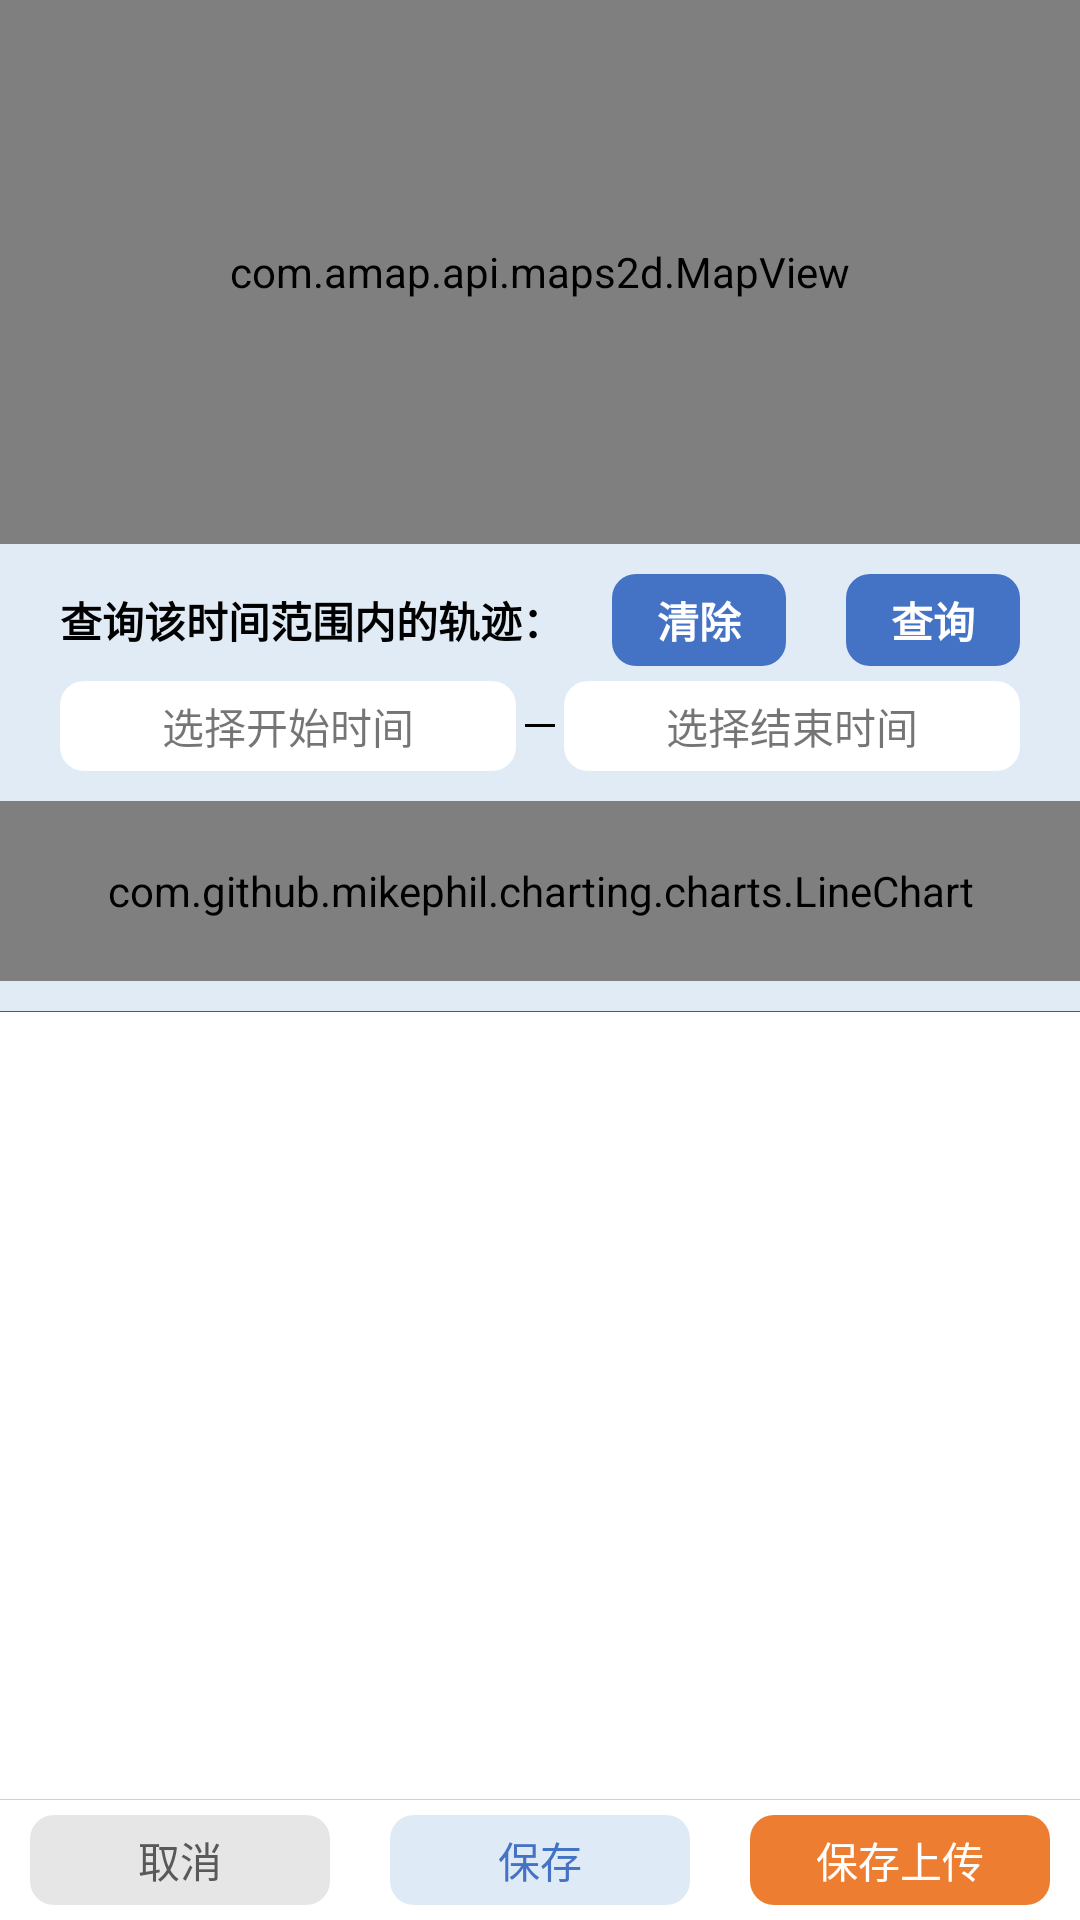

Android layout source for this screen:
<!-- AndroidManifest.xml: activity theme Theme.Point -->
<!-- res/layout/activity_tagging.xml -->
<?xml version="1.0" encoding="utf-8"?>
<LinearLayout xmlns:android="http://schemas.android.com/apk/res/android"
    xmlns:tools="http://schemas.android.com/tools"
    android:layout_width="match_parent"
    android:layout_height="match_parent"
    tools:context=".ui.tagging.TaggingActivity"
    android:orientation="vertical"
    >
    <com.amap.api.maps2d.MapView
        android:id="@+id/mapview_tagging_ac"
        android:layout_height="0dp"
        android:layout_weight="3"
        android:layout_width="match_parent" />

    <LinearLayout
        android:layout_width="match_parent"
        android:layout_height="wrap_content"
        android:orientation="vertical"
        android:background="#E1EBF6"
        android:paddingVertical="10dp">

        <LinearLayout
            android:layout_width="match_parent"
            android:layout_height="wrap_content"
            android:orientation="horizontal"
            android:paddingHorizontal="20dp"

            android:gravity="center_vertical"

            >

            <TextView
                android:layout_width="0dp"
                android:layout_weight="1"
                android:gravity="center_vertical"
                android:layout_height="wrap_content"
                android:text="查询该时间范围内的轨迹："
                android:textColor="@color/black"
                android:textStyle="bold" />

            <TextView
                android:id="@+id/clear"
                android:layout_width="wrap_content"
                android:layout_height="wrap_content"
                android:text="清除"
                android:textColor="@color/white"
                android:background="@drawable/blue_radius_text"
                android:paddingVertical="5dp"
                android:paddingHorizontal="15dp"
                android:textStyle="bold" />
            <TextView
                android:id="@+id/query"
                android:layout_width="wrap_content"
                android:layout_height="wrap_content"
                android:layout_marginLeft="20dp"

                android:text="查询"
                android:background="@drawable/blue_radius_text"
                android:textColor="@color/white"
                android:paddingVertical="5dp"
                android:paddingHorizontal="15dp"
                android:textStyle="bold" />
        </LinearLayout>

        <LinearLayout

            android:layout_width="match_parent"
            android:layout_height="30dp"
            android:orientation="horizontal"
            android:gravity="center_vertical"
            android:paddingHorizontal="20dp"
            android:layout_marginTop="5dp">

            <TextView
                android:id="@+id/start_time"
                android:layout_width="0dp"
                android:layout_height="30dp"
                android:layout_weight="1"
                android:background="@drawable/white_radius_text"
                android:gravity="center"
                android:text="选择开始时间" />

            <View
                android:layout_width="10dp"
                android:layout_height="1dp"
                android:background="@color/black"
                android:layout_marginHorizontal="3dp" />

            <TextView
                android:id="@+id/end_time"
                android:layout_width="0dp"
                android:layout_height="30dp"
                android:layout_weight="1"
                android:background="@drawable/white_radius_text"
                android:gravity="center"
                android:text="选择结束时间"

                />

        </LinearLayout>


        <com.github.mikephil.charting.charts.LineChart
            android:id="@+id/chart"
            android:layout_width="match_parent"
            android:layout_marginTop="10dp"
            android:paddingHorizontal="20dp"
            android:layout_height="60dp" />


    </LinearLayout>


    <View
        android:layout_width="match_parent"
        android:layout_height="1px"
        android:background="@color/gray" />

    <FrameLayout
        android:id="@+id/container_recyler"
        android:layout_width="match_parent"
        android:layout_height="0dp"
        android:layout_weight="5">

        <LinearLayout
            android:layout_width="match_parent"
            android:layout_height="match_parent"
            android:orientation="vertical">



            <LinearLayout
                android:layout_width="match_parent"
                android:layout_height="0dp"
                android:layout_weight="1">

                <androidx.recyclerview.widget.RecyclerView
                    android:id="@+id/recyler"
                    android:layout_width="match_parent"
                    android:layout_height="wrap_content" />
            </LinearLayout>

            <View
                android:layout_width="match_parent"
                android:layout_height="1px"
                android:background="#D0CECE"
                />
            <LinearLayout
                android:id="@+id/button_layout"
                android:layout_width="match_parent"
                android:layout_height="40dp"
                android:background="@color/white"
                android:orientation="horizontal"
                android:paddingVertical="5dp">

                <TextView
                    android:id="@+id/cancel"
                    android:layout_width="0dp"
                    android:layout_height="match_parent"
                    android:layout_marginHorizontal="10dp"
                    android:layout_weight="1"
                    android:background="@drawable/cancel_radius_text"
                    android:gravity="center"
                    android:text="取消"
                    android:textColor="#595959" />

                <TextView
                    android:id="@+id/save"
                    android:layout_width="0dp"
                    android:layout_height="match_parent"
                    android:layout_marginHorizontal="10dp"
                    android:layout_weight="1"
                    android:background="@drawable/save_radius_text"
                    android:gravity="center"
                    android:text="保存"
                    android:textColor="#4472C4"

                    />

                <TextView
                    android:id="@+id/upload"
                    android:layout_width="0dp"
                    android:layout_height="match_parent"
                    android:layout_marginHorizontal="10dp"
                    android:layout_weight="1"
                    android:background="@drawable/orange_radius_text"
                    android:gravity="center"
                    android:text="保存上传"
                    android:textColor="@color/white"

                    />
            </LinearLayout>
        </LinearLayout>
    </FrameLayout>
</LinearLayout>
<!-- resources referenced by this layout -->
<resources>
  <color name="black">#FF000000</color>
  <color name="gray">#595959</color>
  <color name="white">#FFFFFFFF</color>
  <!-- drawable blue_radius_text (drawable) -->
  <?xml version="1.0" encoding="utf-8"?>
  <shape xmlns:android="http://schemas.android.com/apk/res/android">
      <corners
          android:radius="8dp"
          />
      <solid
          android:color="#4472c4"
          />
  
  </shape>
  <!-- drawable cancel_radius_text (drawable) -->
  <?xml version="1.0" encoding="utf-8"?>
  <shape xmlns:android="http://schemas.android.com/apk/res/android">
      <corners
          android:radius="8dp"
          />
      <solid
          android:color="#E7E6E6"
          />
  </shape>
  <!-- drawable orange_radius_text (drawable) -->
  <?xml version="1.0" encoding="utf-8"?>
  <shape xmlns:android="http://schemas.android.com/apk/res/android">
      <corners
          android:radius="8dp"
          />
      <solid
          android:color="#ED7D31"
          />
  
  </shape>
  <!-- drawable save_radius_text (drawable) -->
  <?xml version="1.0" encoding="utf-8"?>
  <shape xmlns:android="http://schemas.android.com/apk/res/android">
      <corners
          android:radius="8dp"
          />
      <solid
          android:color="#DEEBF7"
          />
  </shape>
  <!-- drawable white_radius_text (drawable) -->
  <?xml version="1.0" encoding="utf-8"?>
  <shape xmlns:android="http://schemas.android.com/apk/res/android">
      <corners
          android:radius="8dp"
          />
      <solid
          android:color="@color/white"
          />
  </shape>
  <style name="Theme.Point" parent="Theme.MaterialComponents.DayNight.NoActionBar">
          
          <item name="colorPrimary">@color/gray</item>
          <item name="colorPrimaryVariant">@color/gray</item>
          <item name="colorOnPrimary">@color/white</item>
          
          <item name="colorSecondary">@color/teal_200</item>
          <item name="colorSecondaryVariant">@color/teal_700</item>
          <item name="colorOnSecondary">@color/black</item>
          
          <item name="android:statusBarColor" tools:targetApi="l">?attr/colorPrimaryVariant</item>
          
          <item name="android:screenOrientation">portrait</item>
          <item name="android:forceDarkAllowed" tools:targetApi="q">false</item>
  
      </style>
  <color name="teal_200">#FF03DAC5</color>
  <color name="teal_700">#FF018786</color>
</resources>
